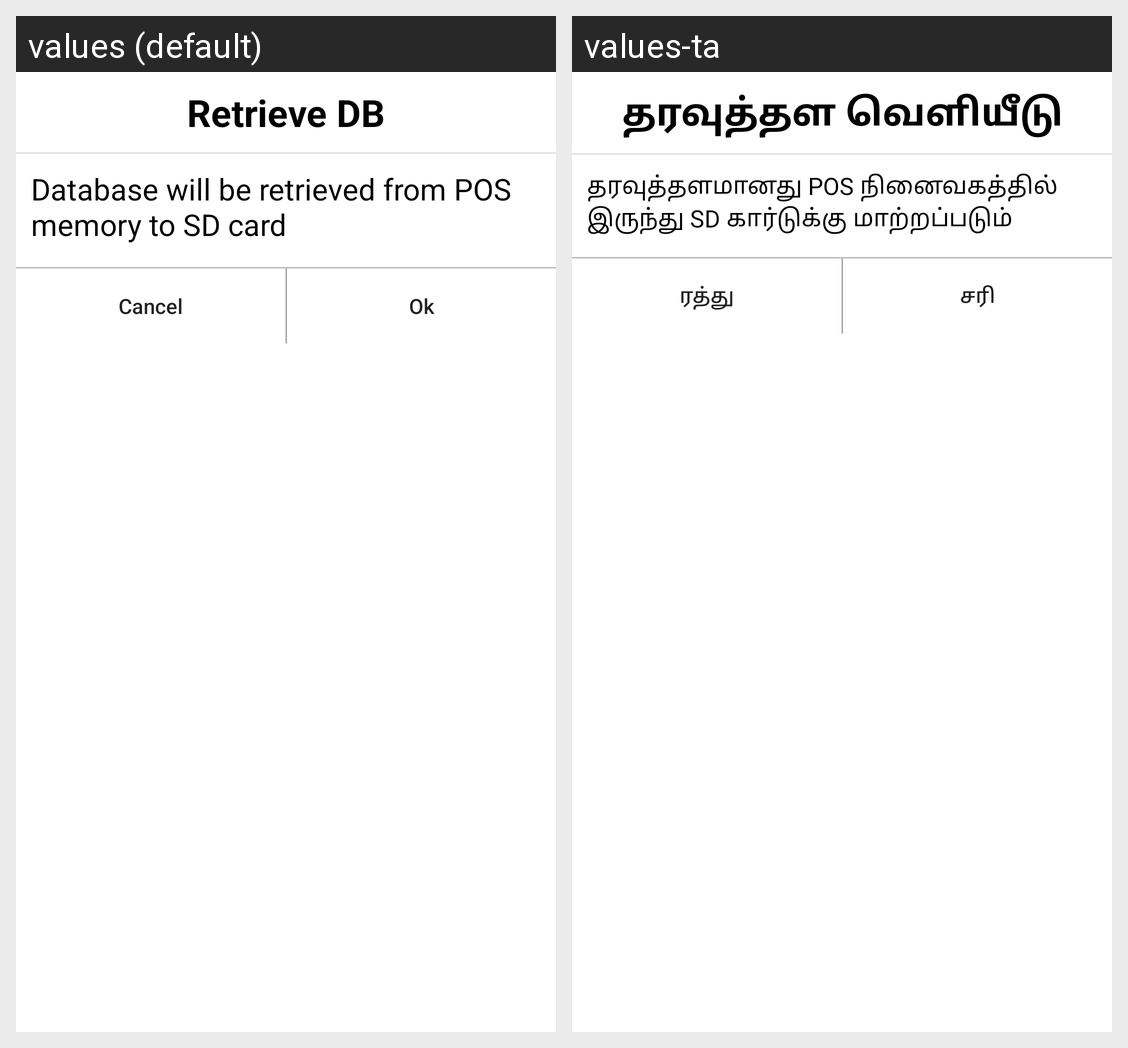

This grid shows one Android layout under two languages. Give, for every string resource on the screen, its name, the default text and each shown locale's text.
Android screen res/layout/dialog_retrieve_db.xml rendered under 2 locales, left to right: values (default), values-ta. Device: Nexus 5 (rendered at 1080×1920; each locale shown at half size, 540×960, under a caption strip naming it); theme AppTheme.
Strings drawn on this screen, with the default value and each locale's value (text and hints the layout hard-codes, and strings that could not be matched under every locale, appear in the picture but are not listed):

retrieve_db
  values: Retrieve DB
  values-ta: தரவுத்தள வெளியீடு

retrieveDbString
  values: Database will be retrieved from POS memory to SD card
  values-ta: தரவுத்தளமானது POS நினைவகத்தில் இருந்து SD கார்டுக்கு மாற்றப்படும்

txt_cancel
  values: Cancel
  values-ta: ரத்து

txt_ok
  values: Ok
  values-ta: சரி
